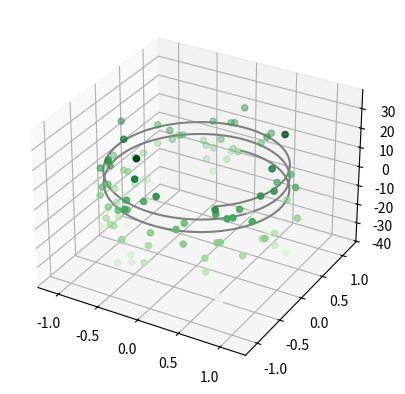

Recreate this plot in Python.
from mpl_toolkits import mplot3d
import numpy as np
import matplotlib.pyplot as plt

axis = plt.axes(projection='3d')

#Data for a three-dimensional line4
z_data = np.linspace(0,15,1000)
x_data = np.sin(z_data)
y_data = np.cos(z_data)
axis.plot3D(x_data,y_data,z_data, 'gray')

z = 15*np.random.randn(100)
x = np.sin(z) + 0.1 * np.random.randn(100)
y = np.cos(z) +0.1 * np.random.randn(100)
axis.scatter3D(x,y,z,c = z, cmap='Greens')
plt.show()